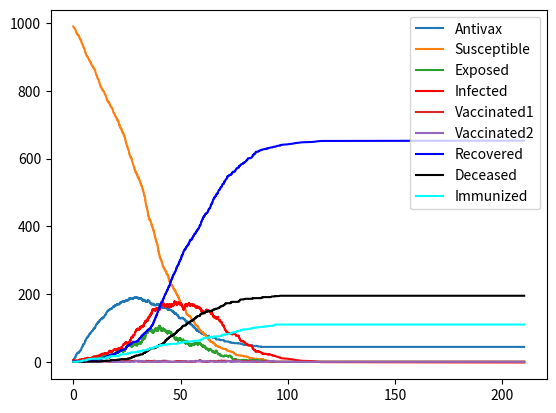

Write the Python code that produced this figure.
import numpy as np
import random
import matplotlib.pyplot as plt
import math
def SSA(prop,stoch,X0,tspan,coeff):
    tvec=np.zeros(1)
    tvec[0]=tspan[0]
    Xarr=np.zeros([1,len(X0)])
    Xarr[0,:]=X0
    t=tvec[0]
    X=X0
    sMat=stoch()
    while t<tspan[1]:
        re=prop(X,coeff)
        a0=sum(re)
        if a0>1e-10:
            r1=random.random()
            r2=random.random()
            tau=-math.log(r1)/a0
            cre=np.cumsum(re)
            cre=cre/cre[-1]
            r=0
            while cre[r]<r2:
                r+=1
            t+=tau
            tvec=np.append(tvec,t)
            X=X+sMat[r,:]
            Xarr=np.vstack([Xarr,X])
        else:
            print('Simulation ended at t=', t)
            return tvec, Xarr
            
            
    return tvec, Xarr


beta = 0.3
gamma = 1/14
alpha = 1/4
mu = 1/40
v = 1
misinformation = 0.01
v1Effectiveness = 0.5
v2Effectiveness = 0.9
vaccineIncubationTime = 1/2

n = 1000
# [antivaxx, susceptible, exposed, infected, vaccinated1, v1exposed, v1infected, vaccinated2, v2exposed, v2infected, recovered, deceased, vaxximmune]
y_0 =[5, n-10, 0, 5, 0, 0, 0, 0, 0, 0, 0, 0, 0]

t_0 = 0.0 # starttid
t_1 = 120.0 # sluttid
t_span = (t_0, t_1)
h = 0.01

#översätt till stökiomatri och propensitet
# sp = - beta * i * s * (1/n)
# ip = beta * i * s * (1/n) - gamma * i
# rp = gamma * i

def stoch():
# [antivax, sus, exposed, infected, vaccinated1, v1exposed, v1infected, vaccinated2, v2exposed, v2infected, recovered, deceased, vaxximmune]
    return np.array([
        [0, -1, 1, 0, 0, 0, 0, 0, 0, 0, 0, 0, 0], #sus->exposed
        [0, 0, -1, 1, 0, 0, 0, 0, 0, 0, 0, 0, 0], #exposed->infected
        [0, 0, 0, -1, 0, 0, 0, 0, 0, 0, 1, 0, 0], #infected->recovered
        [0, 0, 0, -1, 0, 0, 0, 0, 0, 0, 0, 1, 0], #infectius -> deceased
        [0, -1, 0, 0, 1, 0, 0, 0, 0, 0, 0, 0, 0], #sus -> vaccinated1
        [0, 0, 0, 0, -1, 1, 0, 0, 0, 0, 0, 0, 0], #vaccinated1 -> v1exposed
        [0, 0, 0, 0, 0, -1, 1, 0, 0, 0, 0, 0, 0], #v1exposed -> v1infected
        [0, 0, 0, 0, 0, 0, -1, 0, 0, 0, 1, 0, 0], #v1infected -> recovered
        [0, 0, 0, 0, 0, 0, -1, 0, 0, 0, 0, 1, 0], #v1infected -> deceased
        [0, 0, 0, 0, -1, 0, 0, 0, 0, 0, 0, 0, 1], #vaccinated1 -> vaxximmune
        [0, 0, 0, 0, -1, 0, 0, 1, 0, 0, 0, 0, 0], #vaccinated1 -> vaccinated2
        [0, 0, 0, 0, 0, 0, 0, -1, 1, 0, 0, 0, 0], #vaccinated2 -> v2exposed
        [0, 0, 0, 0, 0, 0, 0, 0, -1, 1, 0, 0, 0], #v2exposed -> v2infected
        [0, 0, 0, 0, 0, 0, 0, 0, 0, -1, 1, 0, 0], #v2infected -> recovered
        [0, 0, 0, 0, 0, 0, 0, 0, 0, -1, 0, 1, 0], #v2infected -> deceased
        [0, 0, 0, 0, 0, 0, 0, -1, 0, 0, 0, 0, 1], #vaccinated2 -> vaxximmune
        [1, -1, 0, 0, 0, 0, 0, 0, 0, 0, 0, 0, 0], #sus->antivax
        [-1, 0, 1, 0, 0, 0, 0, 0, 0, 0, 0, 0, 0], #antivax->exposed
    ])

coeff = np.array([beta,alpha, gamma, mu, v, misinformation,v1Effectiveness,v2Effectiveness,vaccineIncubationTime])

def prop(X, coeff):
    n = sum(X)
    antivaxx, susceptible, exposed, infected, vaccinated1, v1exposed, v1infected, vaccinated2, v2exposed, v2infected, recovered, deceased, vaxximmune = X
    beta, alpha, gamma, mu, v, misinformation, v1Effectiveness,v2Effectiveness,vaccineIncubationTime = coeff

    totalinfected = sum([infected,v1infected,v2infected])
    w = np.array([
        beta * (totalinfected/n) * susceptible, #sus->exposed
        alpha * exposed, #exposed->infected
        gamma * infected, #infected->recovered
        mu * infected, #infectius -> deceased
        v if susceptible > 0 else 0, #sus -> vaccinated1
        (1 - v1Effectiveness) * beta * (totalinfected/n) * vaccinated1, #vaccinated1 -> v1exposed
        alpha * v1exposed, #v1exposed -> v1infected
        gamma * v1infected, #v1infected -> recovered
        (1 - v1Effectiveness) * mu * v1infected, #v1infected -> deceased
        v1Effectiveness * vaccinated1, #vaccinated1 -> vaxximmune
        vaccineIncubationTime * vaccinated1, #vaccinated1 -> vaccinated2
        (1 - v2Effectiveness) * beta * (totalinfected/n) * vaccinated2, #vaccinated2 -> v2exposed
        alpha * v2exposed, #v2exposed -> v2infected
        gamma * v2infected, #v2infected -> recovered
        (1-v2Effectiveness) * mu * infected, #v2infected -> deceased
        v2Effectiveness * vaccinated2, #vaccinated2 -> vaxximmune
        misinformation * susceptible, #sus->antivax
        beta * (totalinfected/n) * antivaxx, #antivax->exposed
    ])

    return w

tvec, sols = SSA(prop, stoch, y_0, t_span, coeff)

sols = np.transpose(sols)

fig, axes = plt.subplots()

axes.plot(tvec, sols[0],label="Antivax")
axes.plot(tvec, sols[1],label="Susceptible")
axes.plot(tvec, sols[2]+sols[5]+sols[8],label="Exposed")
axes.plot(tvec, sols[3]+sols[6]+sols[9],label="Infected", color="red")
axes.plot(tvec, sols[4],label="Vaccinated1")
# axes.plot(tvec, sols[5],label="V1Exposed")
# axes.plot(tvec, sols[6],label="V1infected")
axes.plot(tvec, sols[7],label="Vaccinated2")
# axes.plot(tvec, sols[8],label="V2Exposed")
# axes.plot(tvec, sols[9],label="V2infected")
axes.plot(tvec, sols[10],label="Recovered", color="blue")
axes.plot(tvec, sols[11],label="Deceased", color="black")
axes.plot(tvec, sols[12],label="Immunized", color="cyan")

#skriv ut maximala antalet samtidigt infekterade
print(max(sols[3]+sols[6]+sols[9]))

plt.legend()
plt.show()
